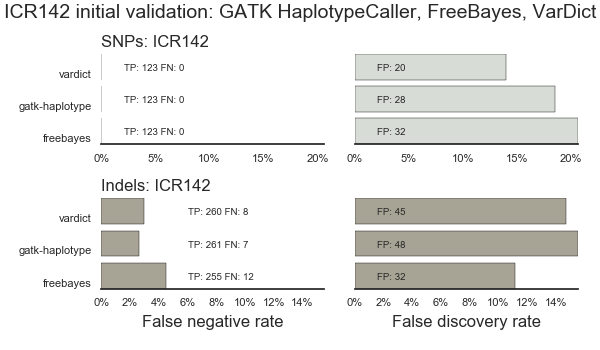

The data file committed next to this chart (first rows):
sample, caller, vtype, metric, value
ICR142, freebayes, Indels, fn, 12
ICR142, freebayes, Indels, fp, 32
ICR142, freebayes, Indels, tp, 255
ICR142, freebayes, SNPs, fn, 0
ICR142, freebayes, SNPs, fp, 32
ICR142, freebayes, SNPs, tp, 123
ICR142, gatk-haplotype, Indels, fn, 7
ICR142, gatk-haplotype, Indels, fp, 48
ICR142, gatk-haplotype, Indels, tp, 261
ICR142, gatk-haplotype, SNPs, fn, 0
ICR142, gatk-haplotype, SNPs, fp, 28
ICR142, gatk-haplotype, SNPs, tp, 123
ICR142, vardict, Indels, fn, 8
ICR142, vardict, Indels, fp, 45
ICR142, vardict, Indels, tp, 260
ICR142, vardict, SNPs, fn, 0
ICR142, vardict, SNPs, fp, 20
ICR142, vardict, SNPs, tp, 123
